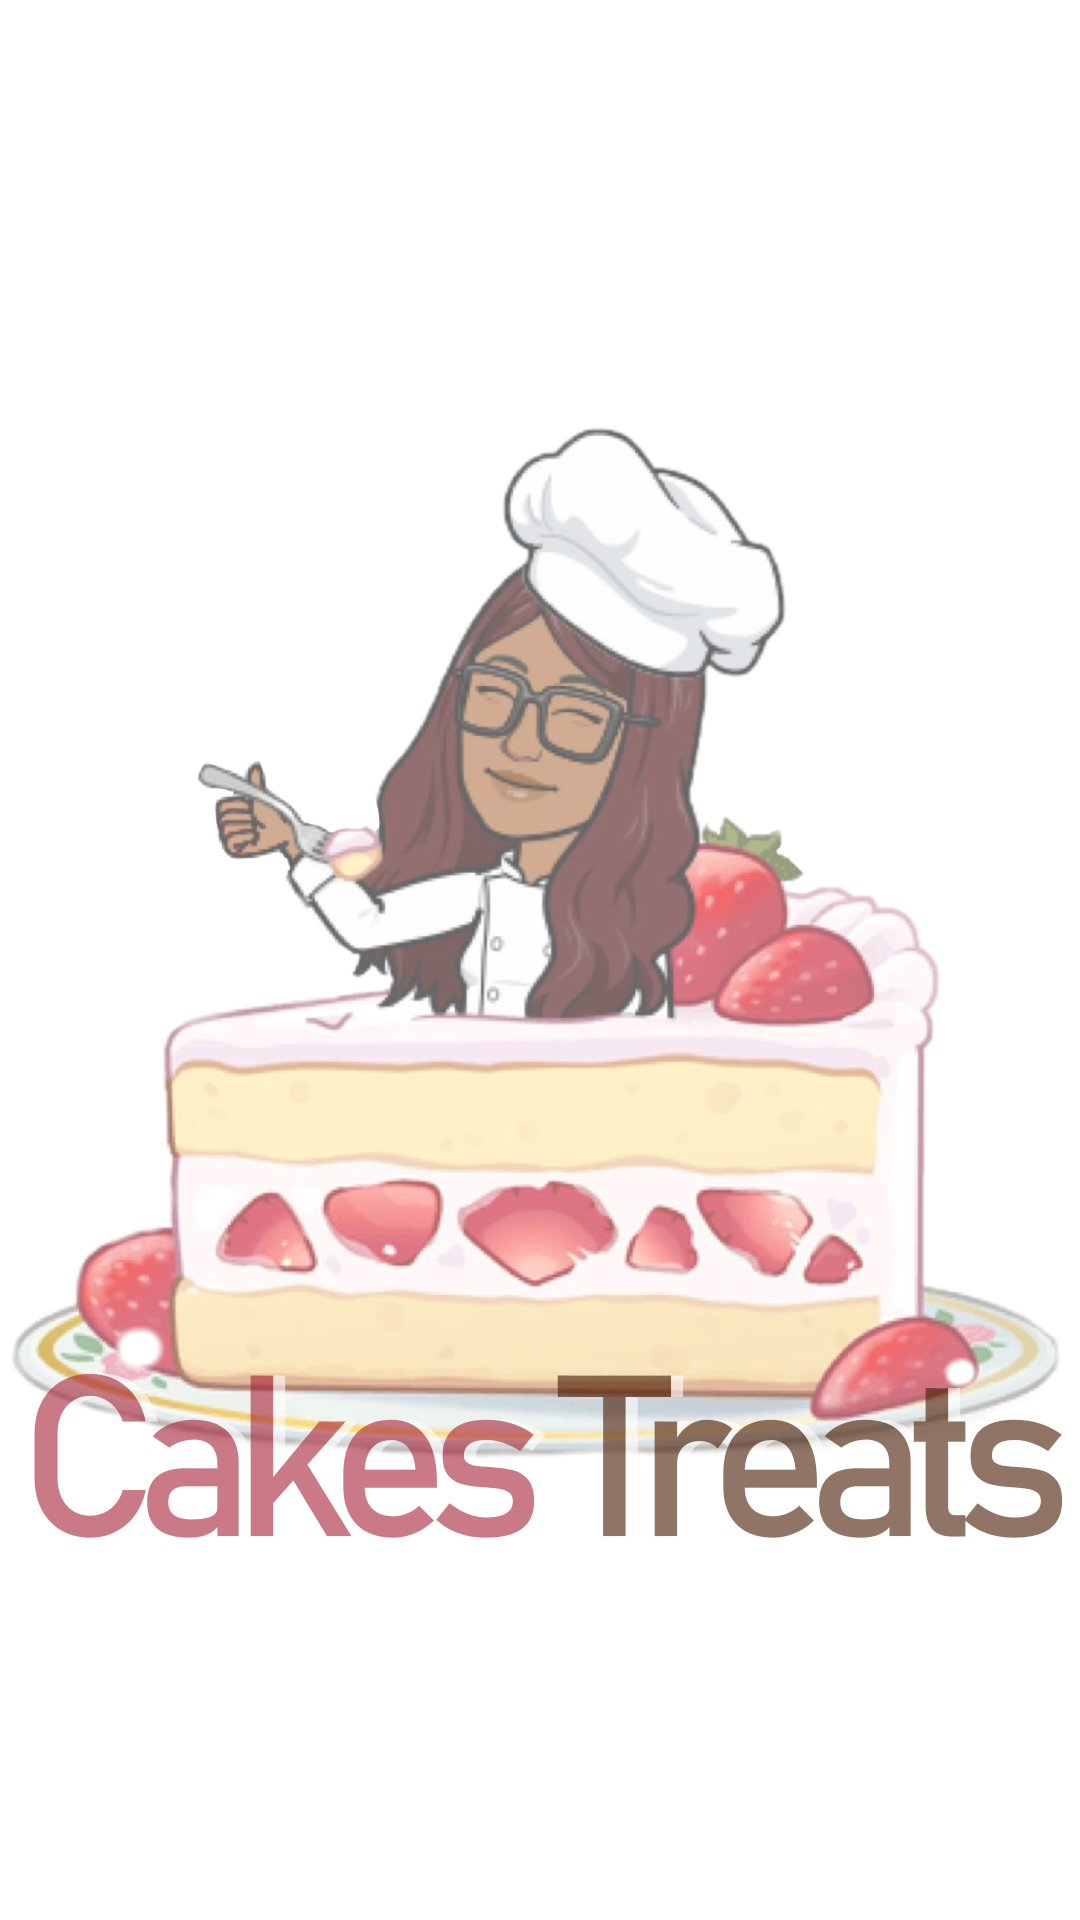

Android layout source for this screen:
<!-- AndroidManifest.xml: application theme Theme.CakesTreats -->
<!-- res/layout/introduction.xml -->
<?xml version="1.0" encoding="utf-8"?>
<androidx.constraintlayout.widget.ConstraintLayout
    xmlns:android="http://schemas.android.com/apk/res/android"
    xmlns:app="http://schemas.android.com/apk/res-auto"
    xmlns:tools="http://schemas.android.com/tools"
    android:id="@+id/mainLayoutIntroduction"
    android:layout_width="match_parent"
    android:layout_height="match_parent">

    <ImageView
        android:id="@+id/logomarcaIntroduction"
        android:layout_width="wrap_content"
        android:alpha="0.6"
        android:layout_height="wrap_content"
        app:layout_constraintBottom_toBottomOf="parent"
        app:layout_constraintEnd_toEndOf="parent"
        app:layout_constraintStart_toStartOf="parent"
        app:layout_constraintTop_toTopOf="parent"
        app:srcCompat="@drawable/logomarca" />

    <ImageView
        android:id="@+id/nomeLogomarcaIntroduction"
        android:layout_width="wrap_content"
        android:layout_height="wrap_content"
        android:alpha="0.6"
        app:layout_constraintBottom_toBottomOf="parent"
        app:layout_constraintEnd_toEndOf="parent"
        app:layout_constraintHorizontal_bias="1.0"
        app:layout_constraintStart_toStartOf="parent"
        app:layout_constraintTop_toTopOf="parent"
        app:layout_constraintVertical_bias="1.0"
        app:srcCompat="@drawable/texto_logomarca" />
</androidx.constraintlayout.widget.ConstraintLayout>
<!-- resources referenced by this layout -->
<resources>
  <!-- drawable logomarca: png bitmap (drawable, 566891 bytes) -->
  <!-- drawable texto_logomarca: png bitmap (drawable, 37763 bytes) -->
  <style name="Theme.CakesTreats" parent="Theme.MaterialComponents.DayNight.DarkActionBar">
          
          <item name="colorPrimary">#B67752</item>
          <item name="colorPrimaryVariant">#8B4513</item>
          <item name="colorOnPrimary">@color/white</item>
          
          <item name="colorSecondary">#B67752</item>
          <item name="colorSecondaryVariant">#8B4513</item>
          <item name="colorOnSecondary">@color/black</item>
          
          <item name="android:statusBarColor" tools:targetApi="l">?attr/colorPrimaryVariant</item>
          
      </style>
  <color name="white">#FFFFFFFF</color>
  <color name="black">#FF000000</color>
</resources>
